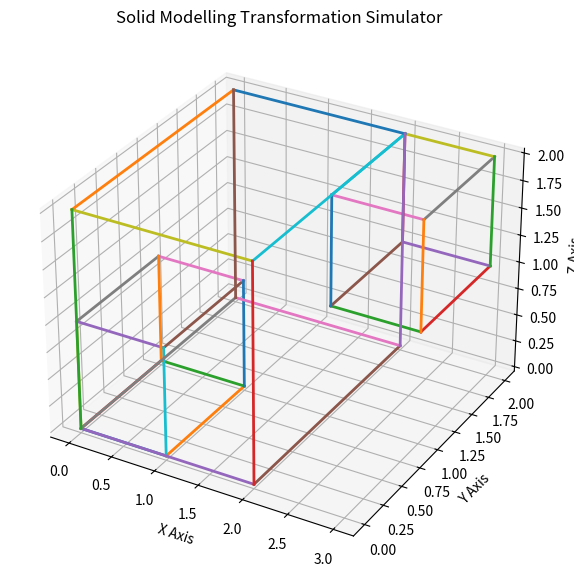

The script that saved this image:
import matplotlib.pyplot as plt

# ==========================================
# 1. ORIGINAL CUBE
# ==========================================

x = [0, 1, 1, 0, 0, 1, 1, 0]
y = [0, 0, 1, 1, 0, 0, 1, 1]
z = [0, 0, 0, 0, 1, 1, 1, 1]

# Connections between cube vertices
edges = [
    (0, 1), (1, 2), (2, 3), (3, 0),
    (4, 5), (5, 6), (6, 7), (7, 4),
    (0, 4), (1, 5), (2, 6), (3, 7)
]


# ==========================================
# 2. TRANSLATION
# ==========================================

Tx = 2
Ty = 1
Tz = 1

x_translated = [value + Tx for value in x]
y_translated = [value + Ty for value in y]
z_translated = [value + Tz for value in z]


# ==========================================
# 3. SCALING
# ==========================================

Sx = 2
Sy = 2
Sz = 2

x_scaled = [value * Sx for value in x]
y_scaled = [value * Sy for value in y]
z_scaled = [value * Sz for value in z]


# ==========================================
# 4. CREATE 3D VIEW
# ==========================================

fig = plt.figure(figsize=(10, 7))

ax = fig.add_subplot(111, projection="3d")


# ==========================================
# 5. DRAW ORIGINAL CUBE
# ==========================================

for start, end in edges:

    ax.plot(
        [x[start], x[end]],
        [y[start], y[end]],
        [z[start], z[end]],
        linewidth=2
    )


# ==========================================
# 6. DRAW TRANSLATED CUBE
# ==========================================

for start, end in edges:

    ax.plot(
        [x_translated[start], x_translated[end]],
        [y_translated[start], y_translated[end]],
        [z_translated[start], z_translated[end]],
        linewidth=2
    )


# ==========================================
# 7. DRAW SCALED CUBE
# ==========================================

for start, end in edges:

    ax.plot(
        [x_scaled[start], x_scaled[end]],
        [y_scaled[start], y_scaled[end]],
        [z_scaled[start], z_scaled[end]],
        linewidth=2
    )


# ==========================================
# 8. AXIS LABELS
# ==========================================

ax.set_xlabel("X Axis")
ax.set_ylabel("Y Axis")
ax.set_zlabel("Z Axis")


# ==========================================
# 9. TITLE
# ==========================================

ax.set_title("Solid Modelling Transformation Simulator")


# ==========================================
# 10. DISPLAY
# ==========================================

plt.show()
